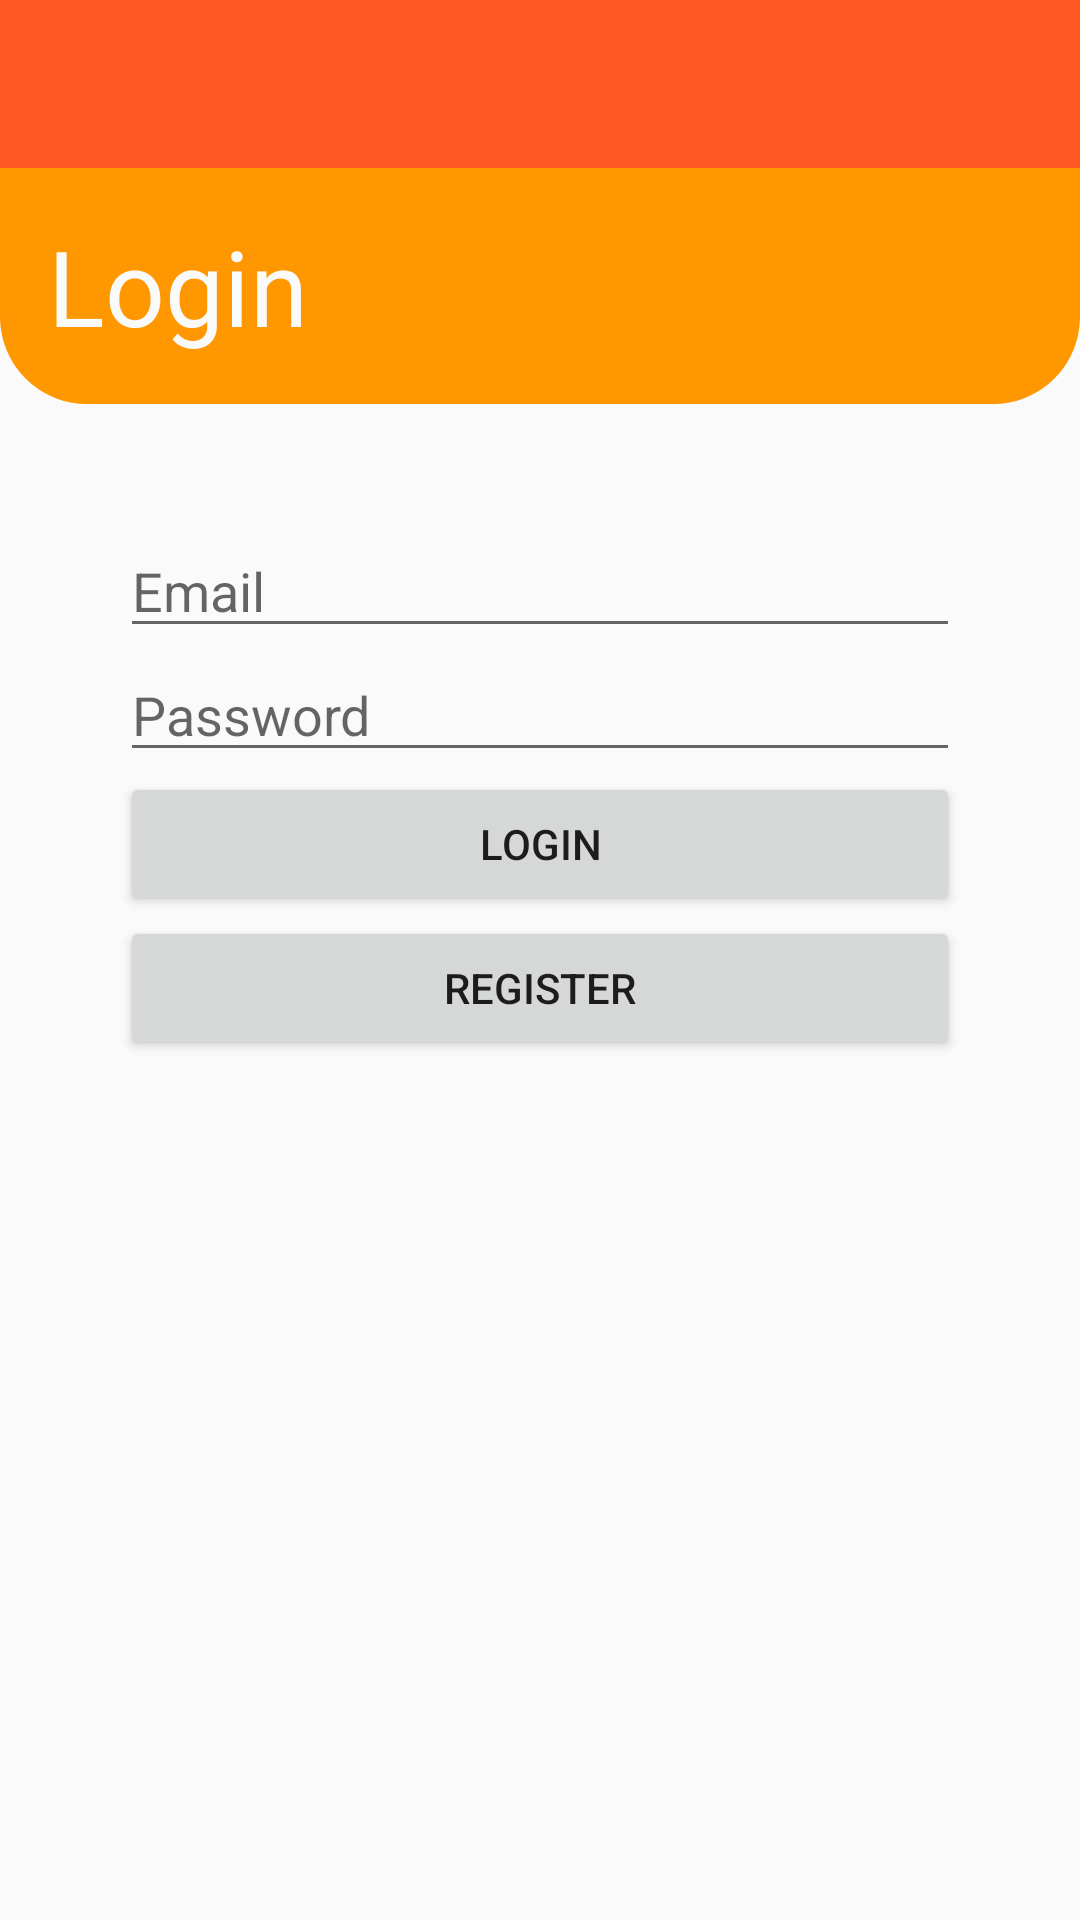

Write the Android layout XML for this screen, with the resource values it uses.
<!-- AndroidManifest.xml: application theme Theme.ProjetoFinal -->
<!-- res/layout/fragment_login.xml -->
<?xml version="1.0" encoding="utf-8"?>
<LinearLayout xmlns:android="http://schemas.android.com/apk/res/android"
    xmlns:app="http://schemas.android.com/apk/res-auto"
    xmlns:tools="http://schemas.android.com/tools"
    android:id="@+id/valuesGraph"
    android:layout_width="match_parent"
    android:layout_height="match_parent"
    android:orientation="vertical"
    android:weightSum="7"
    tools:context=".ui.main.FirstFragment"
    android:background="#fafafa">


    <androidx.appcompat.widget.Toolbar
        android:id="@+id/toolbar"
        android:layout_width="match_parent"
        android:layout_height="wrap_content"
        android:background="#FF5722"
        android:minHeight="?attr/actionBarSize"
        android:theme="@style/Base_ToolbarTheme"
        app:layout_constraintEnd_toEndOf="parent"
        app:layout_constraintStart_toStartOf="parent"
        app:layout_constraintTop_toTopOf="parent"
        app:popupTheme="@style/ThemeOverlay.AppCompat.Light" />


    <androidx.constraintlayout.widget.ConstraintLayout
        android:id="@+id/linearLayout"
        android:layout_width="match_parent"
        android:layout_height="wrap_content"
        android:background="@drawable/custom_rectangle"
        android:backgroundTint="#FF9800"
        android:gravity="bottom"
        android:padding="16dp" >

        <TextView
            android:id="@+id/textView3"
            android:layout_width="wrap_content"
            android:layout_height="wrap_content"
            android:text="@string/login"
            android:textAppearance="@android:style/TextAppearance.Material.Headline"
            android:textColor="#fafafa"
            android:textSize="35sp"
            app:layout_constraintStart_toStartOf="parent"
            app:layout_constraintTop_toTopOf="parent" />

    </androidx.constraintlayout.widget.ConstraintLayout>

    <LinearLayout
        android:layout_width="match_parent"
        android:layout_height="match_parent"
        android:padding="20dp"
        android:orientation="vertical">

        <LinearLayout
            android:layout_width="match_parent"
            android:layout_height="wrap_content"
            android:padding="20dp"
            android:orientation="vertical" >

            <EditText
                android:id="@+id/email_login"
                android:layout_width="match_parent"
                android:layout_height="wrap_content"
                android:inputType="textEmailAddress"
                android:hint="@string/email"
                android:autofillHints="@string/email" />

            <EditText
                android:id="@+id/password_login"
                android:layout_width="match_parent"
                android:layout_height="wrap_content"
                android:hint="@string/password"
                android:inputType="textPassword"
                android:autofillHints="@string/password" />

            <Button
                android:id="@+id/login"
                android:layout_width="match_parent"
                android:layout_height="wrap_content"
                android:text="@string/login" />

            <Button
                android:id="@+id/go_to_register"
                android:layout_width="match_parent"
                android:layout_height="wrap_content"
                android:text="@string/register" />

    </LinearLayout>

    </LinearLayout>

</LinearLayout>
<!-- resources referenced by this layout -->
<resources>
  <!-- drawable custom_rectangle (drawable) -->
  <?xml version="1.0" encoding="utf-8"?>
  <shape xmlns:android="http://schemas.android.com/apk/res/android">
      <stroke android:width="10dp"  android:color="#000000" />
  
      <corners
          android:bottomLeftRadius="24dp"
          android:bottomRightRadius="24dp" />
      <solid android:color="@color/purple_700" />
  </shape>
  <string name="email">Email</string>
  <string name="login">Login</string>
  <string name="password">Password</string>
  <string name="register">Register</string>
  <style name="Base_ToolbarTheme">
          
          <item name="android:textColorPrimary">@color/white</item>
          
          <item name="android:textColorSecondary">@color/white</item>
      </style>
  <style name="Theme.ProjetoFinal" parent="Theme.MaterialComponents.DayNight.NoActionBar">
          
          <item name="colorPrimary">@color/dark_orange</item>
          <item name="colorPrimaryVariant">@color/dark_orange</item>
          <item name="colorOnPrimary">@color/white</item>
          
          <item name="colorSecondary">@color/light_orange</item>
          <item name="colorSecondaryVariant">@color/teal_700</item>
          <item name="colorOnSecondary">@color/black</item>
          
          <item name="android:statusBarColor">?attr/colorPrimaryVariant</item>
          
          <item name="preferenceTheme">@style/Theme.ProjetoFinal.PreferenceThemeOverlay</item>
      </style>
  <color name="purple_700">#FF3700B3</color>
  <color name="white">#FFFFFFFF</color>
  <color name="dark_orange">#FF5722</color>
  <color name="light_orange">#EDC487</color>
  <color name="teal_700">#FF018786</color>
  <color name="black">#FF000000</color>
  <style name="Theme.ProjetoFinal.PreferenceThemeOverlay" parent="@style/PreferenceThemeOverlay">
          <item name="android:layout">@layout/fragment_settings</item>
      </style>
</resources>
